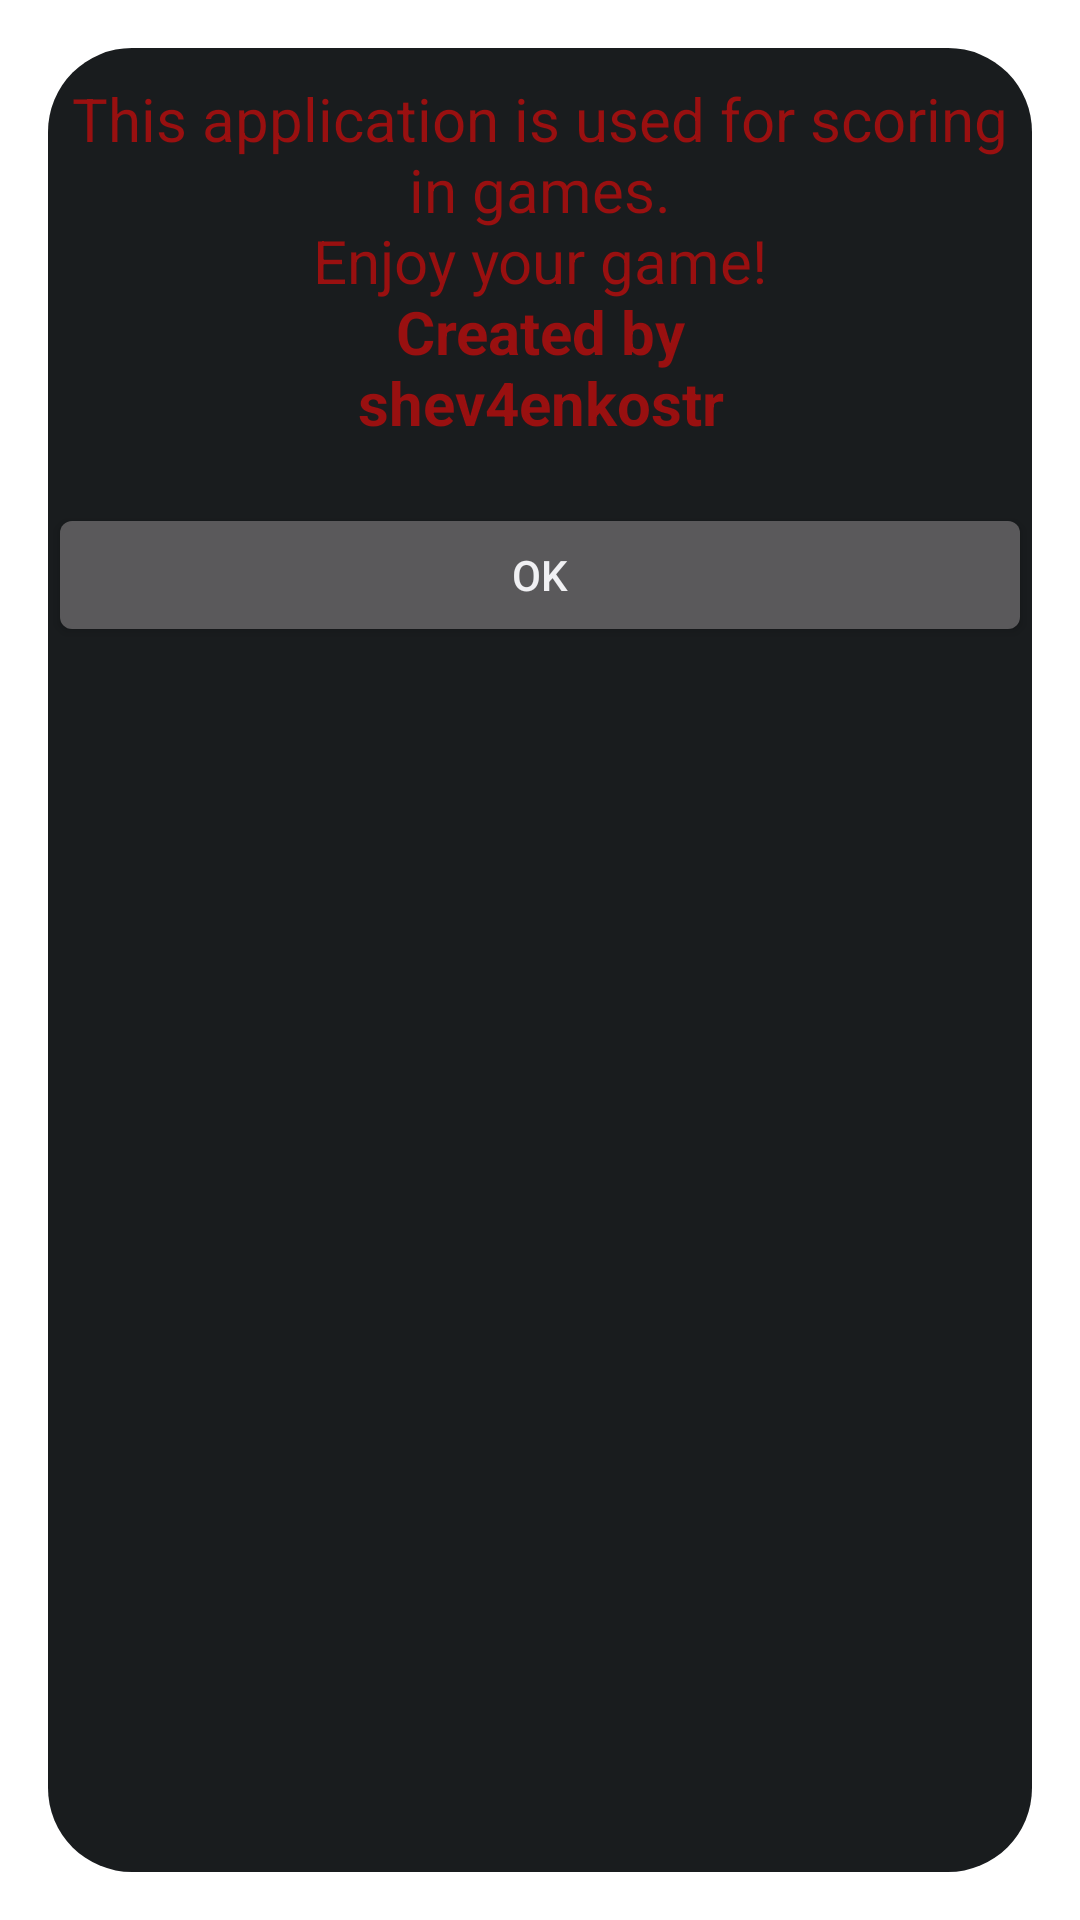

Here is an Android app screen rendered from its layout file. Give the layout XML and the strings, colors and styles it references.
<!-- AndroidManifest.xml: activity theme android:Theme.DeviceDefault.Dialog -->
<!-- res/layout/activity_about.xml -->
<?xml version="1.0" encoding="utf-8"?>
<LinearLayout
    xmlns:android="http://schemas.android.com/apk/res/android"
    xmlns:tools="http://schemas.android.com/tools"
    android:orientation="vertical"
    android:layout_width="match_parent"
    android:layout_height="match_parent"
    android:layout_marginTop="15dp"
    android:layout_marginLeft="5dp"
    android:layout_marginRight="5dp"
    android:layout_marginBottom="5dp"
    tools:context=".AboutActivity">

    <LinearLayout
        android:layout_width="match_parent"
        android:layout_height="wrap_content"
        android:layout_marginTop="10dp"
        android:orientation="horizontal">

        <TextView
            android:layout_width="match_parent"
            android:layout_height="match_parent"
            android:gravity="center_horizontal"
            android:text="@string/about_text"
            android:textSize="20sp"
            android:textColor="#991010"/>
    </LinearLayout>

    <LinearLayout
        android:layout_width="match_parent"
        android:layout_height="wrap_content"
        android:orientation="horizontal"
        android:layout_marginTop="20dp">

        <Button
            android:id="@+id/btn_ok_about"
            android:text="@string/about_btn_text"
            android:layout_width="match_parent"
            android:layout_height="wrap_content"/>

    </LinearLayout>
</LinearLayout>
<!-- resources referenced by this layout -->
<resources>
  <string name="about_btn_text">OK</string>
  <string name="about_text"><div aligin="center">This application is used for scoring in games.\nEnjoy your game!\n<B>Created by\nshev4enkostr</B></div></string>
</resources>
